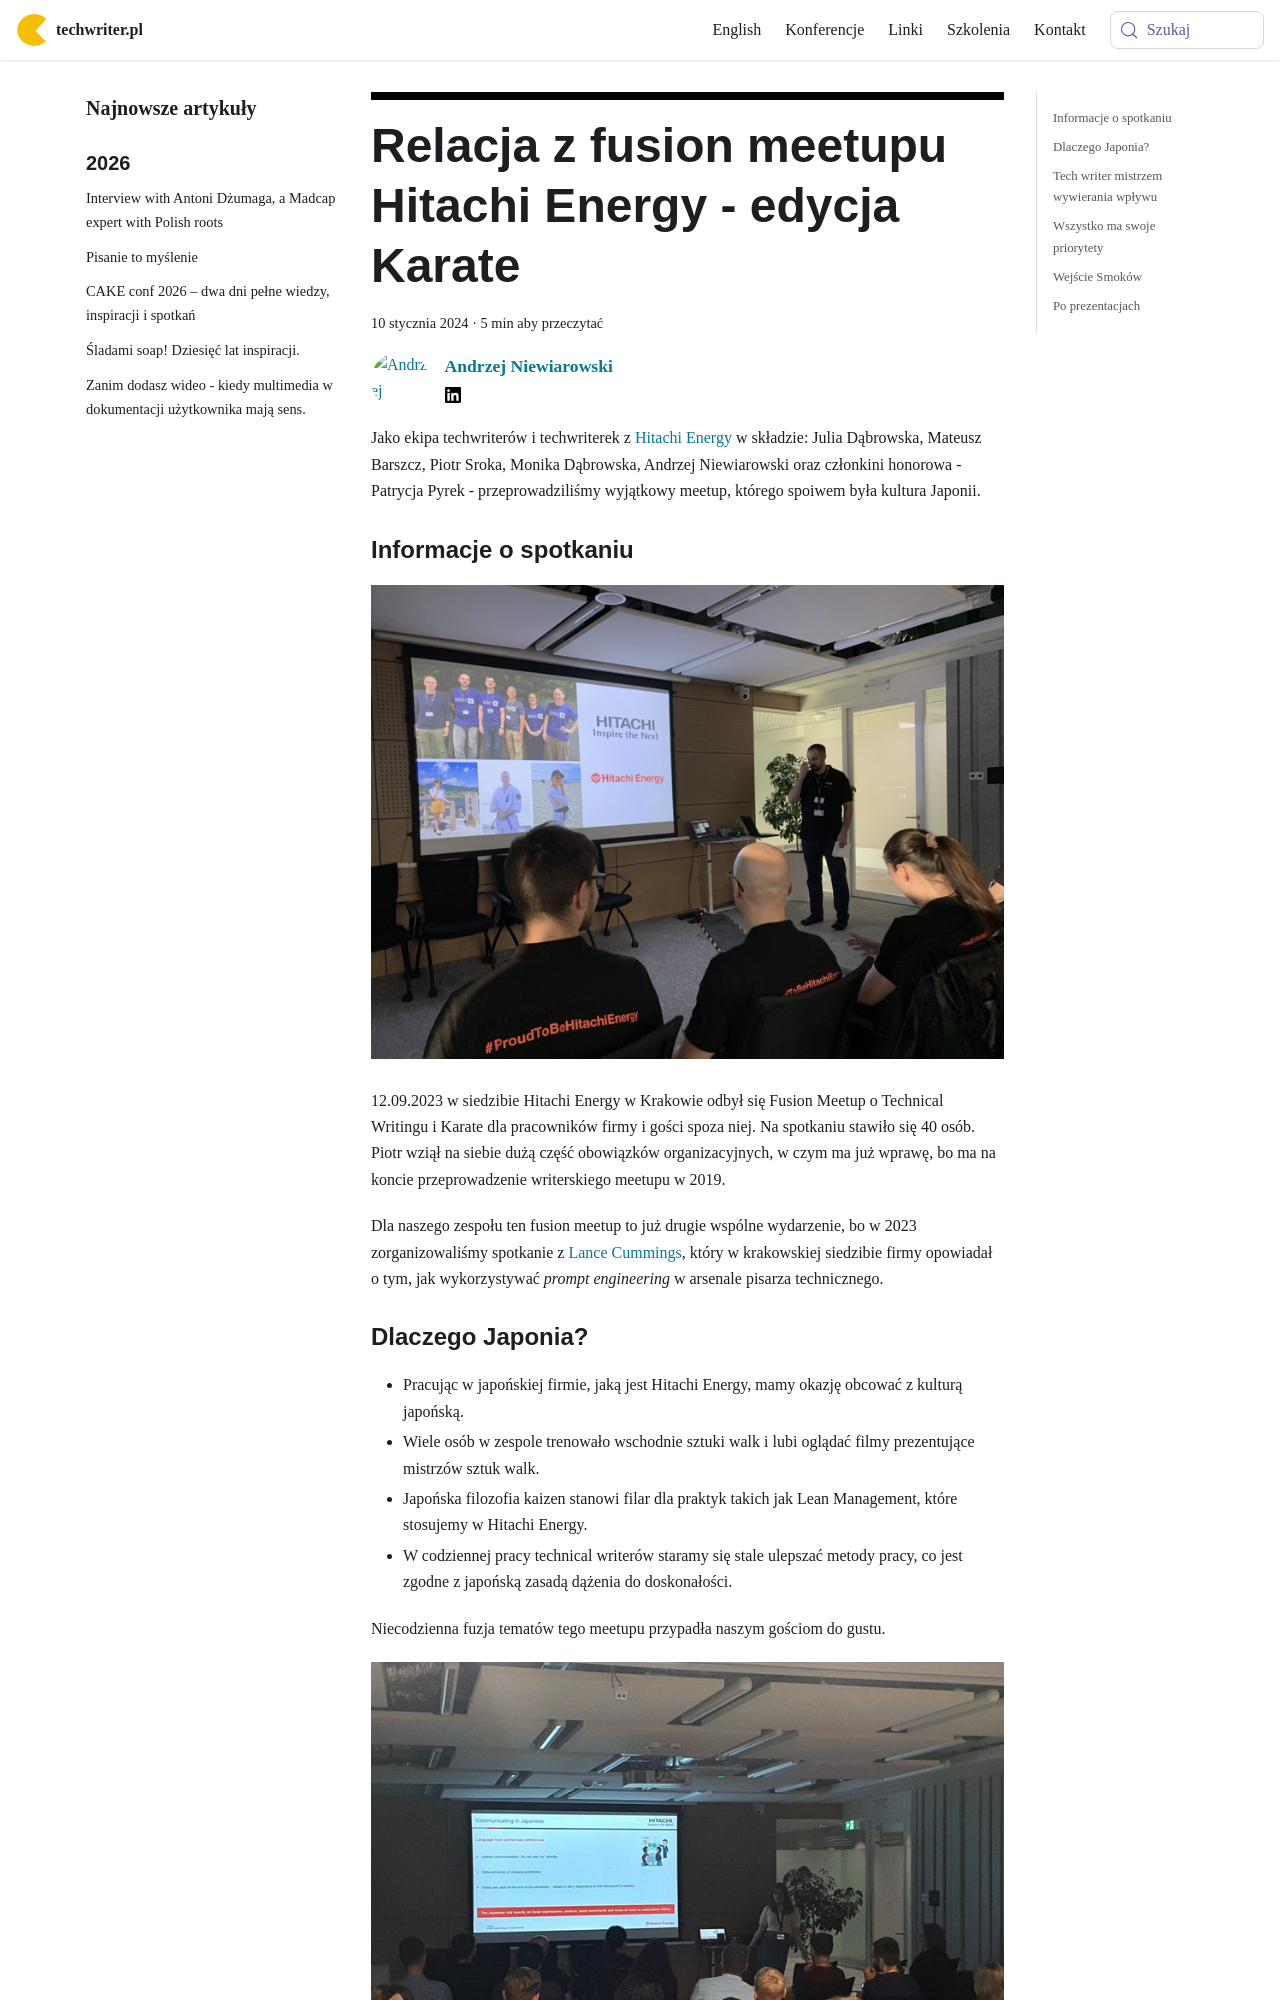

repository: techwriter-pl/techwriter-pl.github.io · page: relacja-z-meetupu-hitachi-karate/index.html · generator: docusaurus

---
title: 'Relacja z fusion meetupu Hitachi Energy - edycja Karate'
authors: niewiarowski
date: '2024-01-10'
tags:
  - 'news'
  - 'z-kraju'
  - 'meetcontent'
  - 'meetups'
  - 'społeczność'
coverImage: '1693820333064.png'
---

Jako ekipa techwriterów i techwriterek z
[Hitachi Energy](https://www.linkedin.com/company/hitachienergy/mycompany/) w
składzie: Julia Dąbrowska, Mateusz Barszcz, Piotr Sroka, Monika Dąbrowska,
Andrzej Niewiarowski oraz członkini honorowa - Patrycja Pyrek -
przeprowadziliśmy wyjątkowy meetup, którego spoiwem była kultura Japonii.

<!--truncate-->

### Informacje o spotkaniu

![](images/meta_prez.png)

12.09.2023 w siedzibie Hitachi Energy w Krakowie odbył się Fusion Meetup o
Technical Writingu i Karate dla pracowników firmy i gości spoza niej. Na
spotkaniu stawiło się 40 osób. Piotr wziął na siebie dużą część obowiązków
organizacyjnych, w czym ma już wprawę, bo ma na koncie przeprowadzenie
writerskiego meetupu w 2019.

Dla naszego zespołu ten fusion meetup to już drugie wspólne wydarzenie, bo w
2023 zorganizowaliśmy spotkanie z
[Lance Cummings](https://www.linkedin.com/in/lance-cummings-phd/), który w
krakowskiej siedzibie firmy opowiadał o tym, jak wykorzystywać _prompt
engineering_ w arsenale pisarza technicznego.
